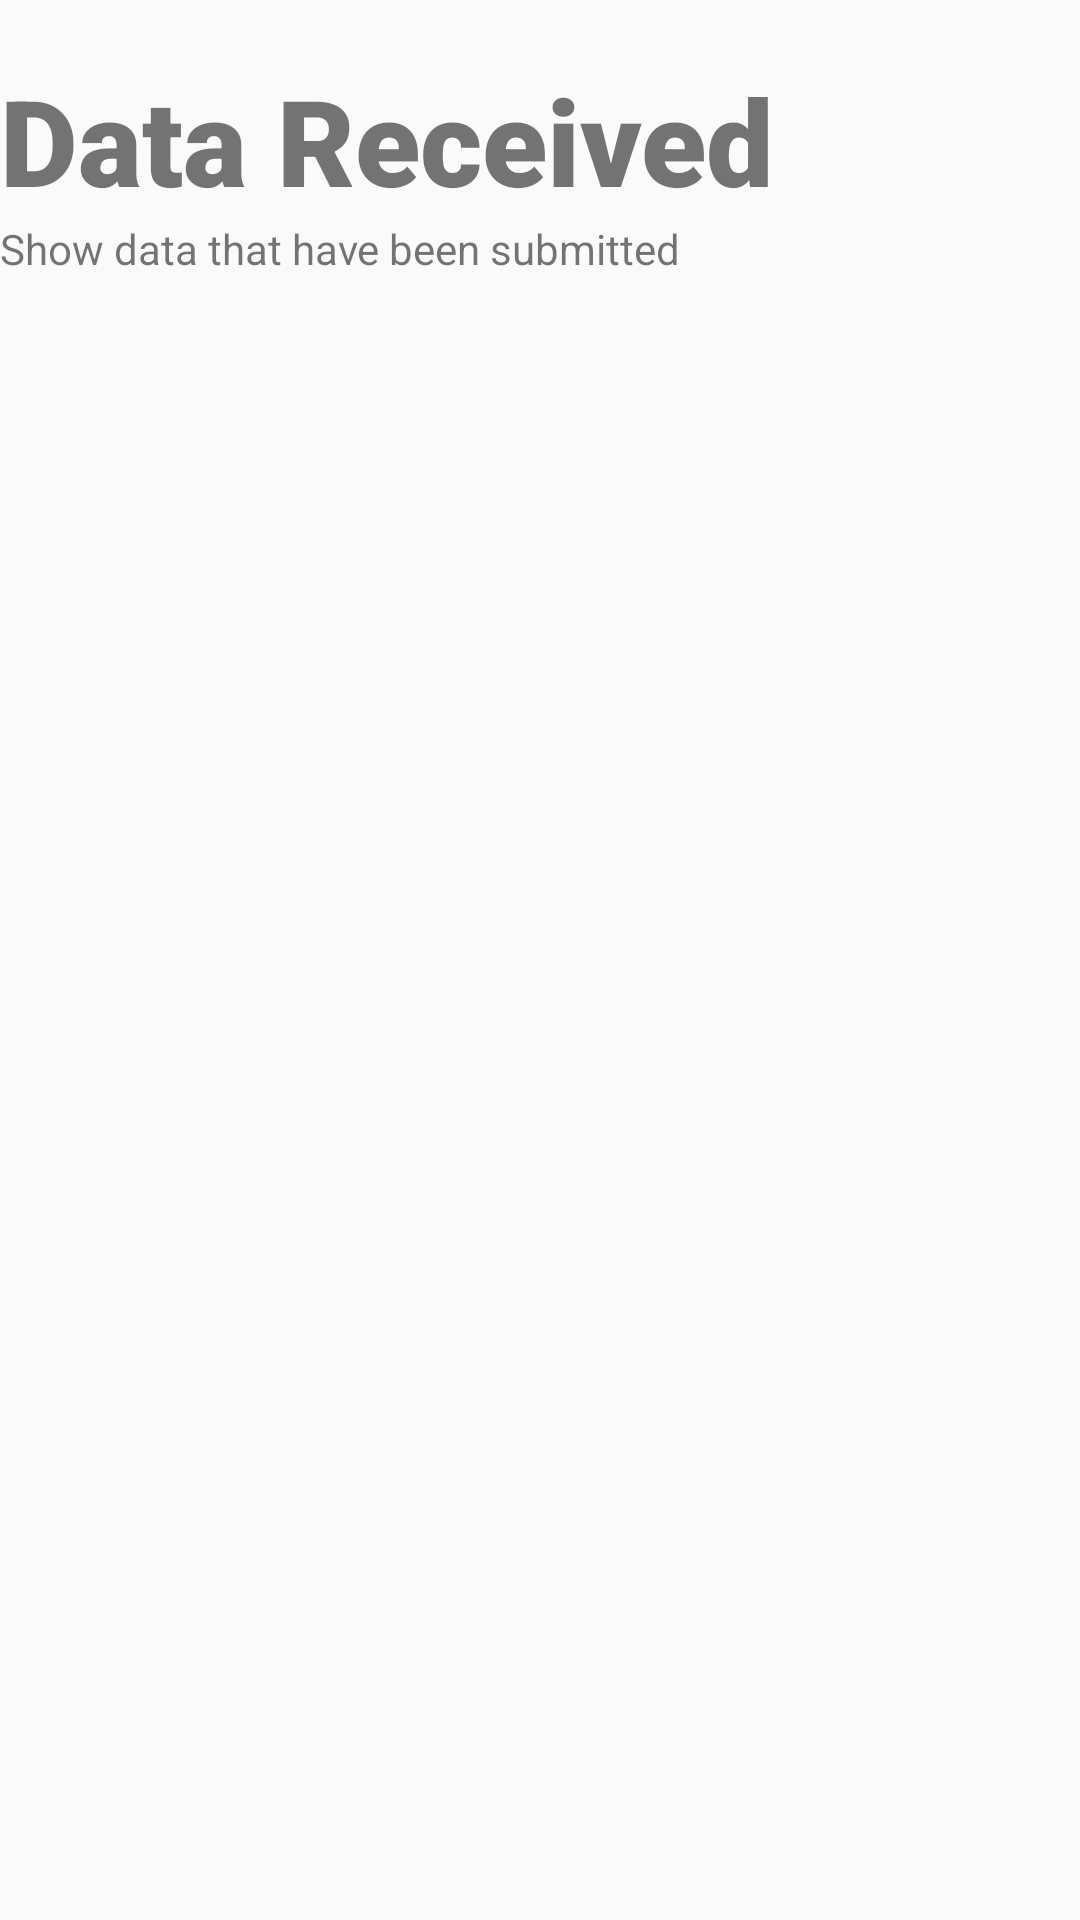

Layout XML and referenced resources for this Android screen:
<!-- AndroidManifest.xml: application theme Theme.PassingObjectByIntent -->
<!-- res/layout/report_titlebar.xml -->
<?xml version="1.0" encoding="utf-8"?>
<LinearLayout xmlns:android="http://schemas.android.com/apk/res/android"
    android:orientation="vertical"
    android:layout_width="wrap_content"
    android:layout_height="wrap_content">

    <TextView
        android:id="@+id/judul_textview"
        android:layout_width="wrap_content"
        android:layout_height="wrap_content"
        android:text="@string/report_titlebar"
        android:layout_marginTop="20dp"
        android:fontFamily="sans-serif-black"
        android:textSize="40sp"
        android:textColor="@color/fire_brick"
        />

    <TextView
        android:id="@+id/deskripsi_textview"
        android:layout_width="wrap_content"
        android:layout_height="wrap_content"
        android:layout_marginRight="90sp"
        android:layout_marginBottom="30sp"
        android:text="@string/report_description"
        />
</LinearLayout>
<!-- resources referenced by this layout -->
<resources>
  <string name="report_description">Show data that have been submitted</string>
  <string name="report_titlebar">Data Received</string>
  <style name="Theme.PassingObjectByIntent" parent="android:Theme.Material.Light.NoActionBar" />
</resources>
